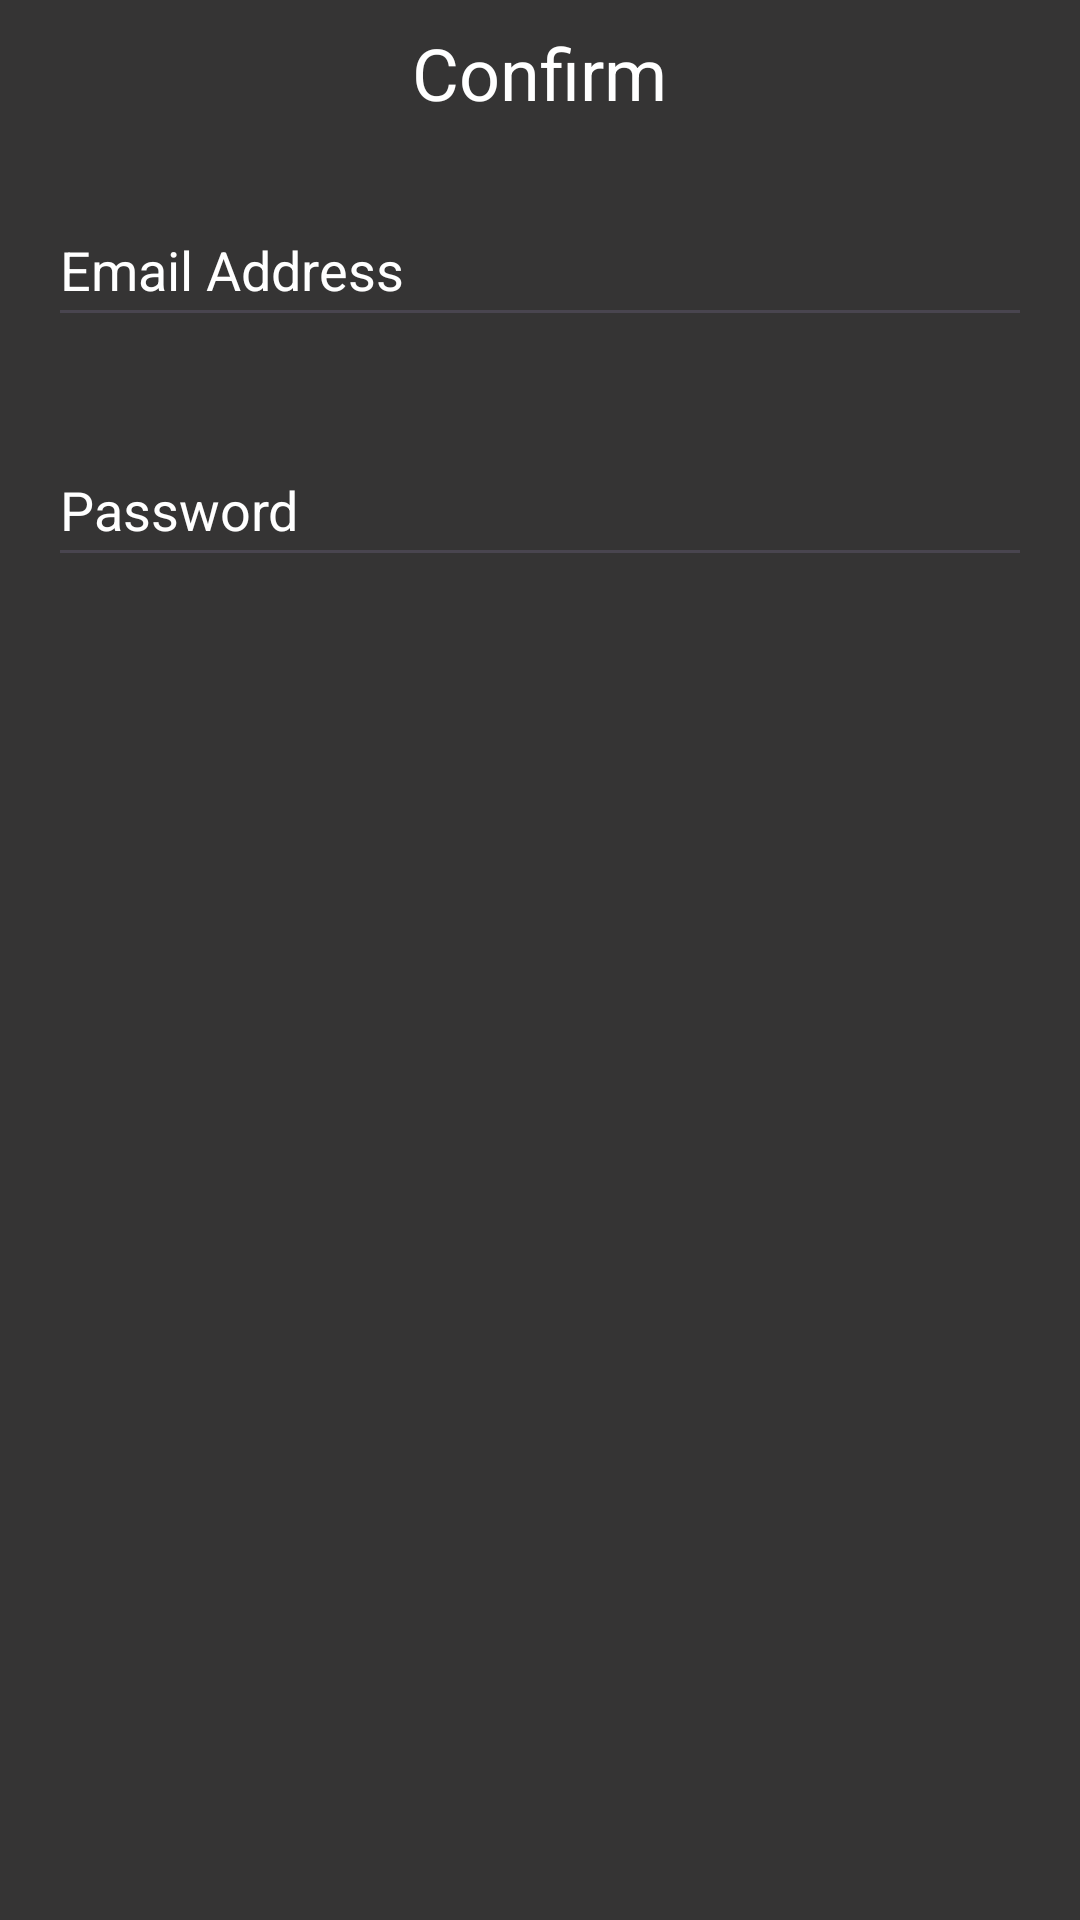

This screen was rendered from an Android layout file. Write that file and the resources it references.
<!-- AndroidManifest.xml: application theme Theme.Coursework1 -->
<!-- res/layout/confirm_changes_layout.xml -->
<?xml version="1.0" encoding="utf-8"?>
<LinearLayout xmlns:android="http://schemas.android.com/apk/res/android"
    xmlns:app="http://schemas.android.com/apk/res-auto"
    xmlns:tools="http://schemas.android.com/tools"
    android:id="@+id/card"
    android:layout_width="match_parent"
    android:layout_height="wrap_content"
    android:layout_margin="10dp"
    android:orientation="vertical"
    android:background="@color/button_bar">

    <TextView
        android:layout_width="wrap_content"
        android:layout_height="wrap_content"
        android:layout_gravity="center"
        android:gravity="center"
        android:text="@string/confirm"
        android:textSize="24sp"
        android:textColor="@color/white"
        android:layout_margin="8dp"/>

    <EditText
        android:id="@+id/email"
        android:layout_width="match_parent"
        android:layout_height="48dp"
        android:hint="@string/email_address"
        android:textColorHint="@color/white"
        android:inputType="textEmailAddress"
        android:autofillHints=""
        android:textColor="@color/white"
        android:layout_margin="16dp"
        android:layout_gravity="center_vertical"
        android:gravity="center_vertical"/>

    <EditText
        android:id="@+id/password"
        android:layout_width="match_parent"
        android:layout_height="48dp"
        android:hint="@string/passwordTextHint"
        android:textColorHint="@color/white"
        android:inputType="textPassword"
        android:autofillHints=""
        android:textColor="@color/white"
        android:layout_margin="16dp"
        android:layout_gravity="center_vertical"
        android:gravity="center_vertical"/>


</LinearLayout>
<!-- resources referenced by this layout -->
<resources>
  <color name="button_bar">#353434</color>
  <color name="white">#FFFFFFFF</color>
  <string name="confirm">Confirm</string>
  <string name="email_address">Email Address</string>
  <string name="passwordTextHint">Password</string>
  <style name="Theme.Coursework1" parent="Base.Theme.Coursework1" />
  <style name="Base.Theme.Coursework1" parent="Theme.Material3.DayNight.NoActionBar">
          
          
      </style>
</resources>
